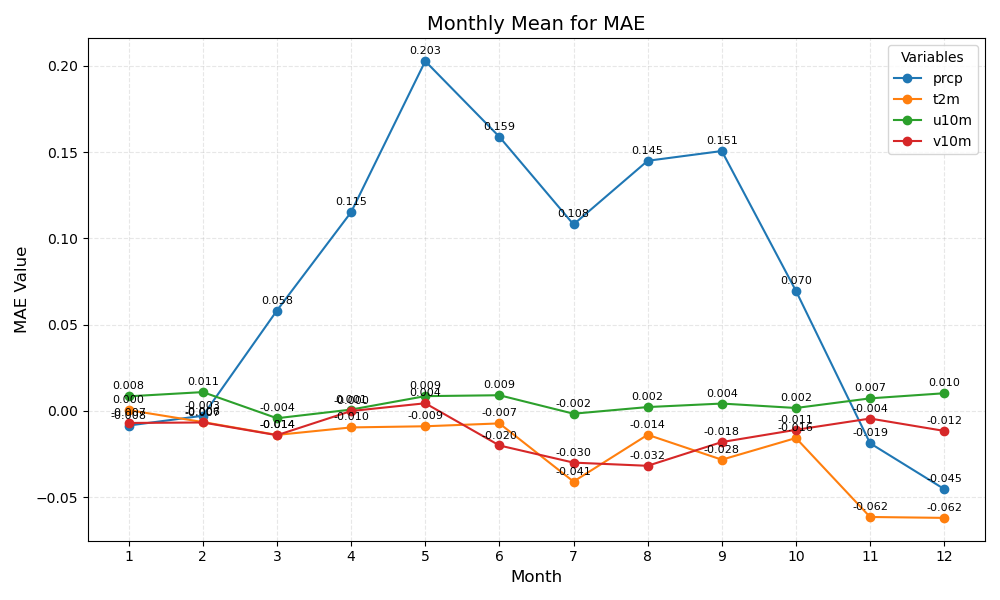

The table this chart was drawn from, first rows:
month	prcp	t2m	u10m	v10m
1	-0.008	0.000	0.008	-0.007
2	-0.003	-0.006	0.011	-0.007
3	0.058	-0.014	-0.004	-0.014
4	0.115	-0.010	0.001	-0.000
5	0.203	-0.009	0.009	0.004
6	0.159	-0.007	0.009	-0.020
7	0.108	-0.041	-0.002	-0.030
8	0.145	-0.014	0.002	-0.032
9	0.151	-0.028	0.004	-0.018
10	0.070	-0.016	0.002	-0.011
11	-0.019	-0.062	0.007	-0.004
12	-0.045	-0.062	0.010	-0.012
